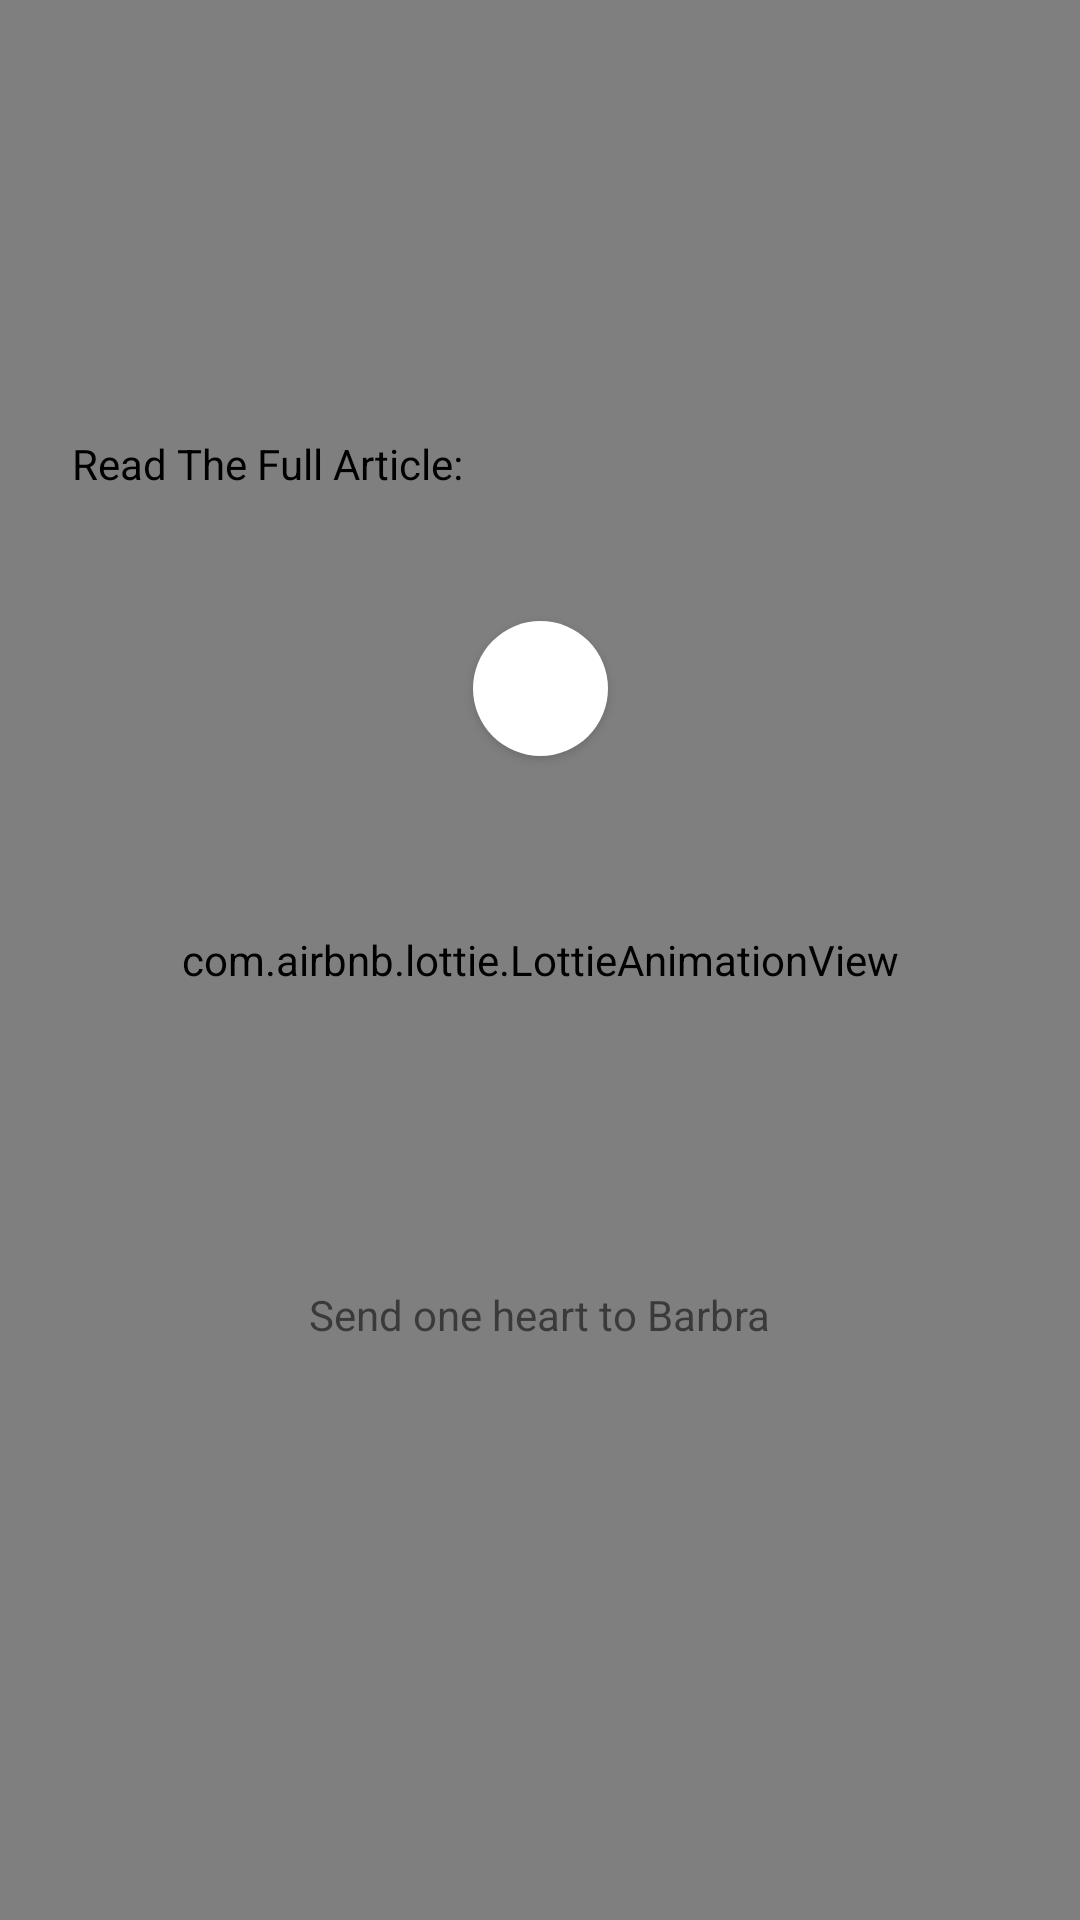

Here is an Android app screen rendered from its layout file. Give the layout XML and the strings, colors and styles it references.
<!-- AndroidManifest.xml: application theme AppTheme -->
<!-- res/layout/detail_content_layout.xml -->
<?xml version="1.0" encoding="utf-8"?>
<androidx.constraintlayout.widget.ConstraintLayout android:id="@+id/article_parent"
    android:layout_width="match_parent"
    android:layout_height="wrap_content"
    android:background="@android:color/transparent"
    tools:context=".view.articleDetail.ArticleDetailFragment"
    xmlns:android="http://schemas.android.com/apk/res/android"
    xmlns:app="http://schemas.android.com/apk/res-auto"
    xmlns:tools="http://schemas.android.com/tools">

    <TextView
        android:id="@+id/tv_article_text"
        android:layout_width="0dp"
        android:layout_height="wrap_content"
        android:layout_marginStart="24dp"
        android:layout_marginTop="24dp"
        android:layout_marginEnd="24dp"
        android:textColor="@android:color/black"
        app:layout_constraintEnd_toEndOf="parent"
        app:layout_constraintHorizontal_bias="0.0"
        app:layout_constraintStart_toStartOf="parent"
        app:layout_constraintTop_toBottomOf="@+id/tv_article_description" />

    <Button
        android:id="@+id/btn_heart"
        android:layout_width="45dp"
        android:layout_height="45dp"
        android:layout_marginTop="24dp"
        android:background="@drawable/drawable_circle"
        android:elevation="0dp"
        app:layout_constraintEnd_toEndOf="parent"
        app:layout_constraintStart_toStartOf="parent"
        app:layout_constraintTop_toBottomOf="@+id/tv_article_link" />

    <TextView
        android:id="@+id/tv_heart"
        android:layout_width="wrap_content"
        android:layout_height="wrap_content"
        android:layout_marginTop="16dp"
        android:layout_marginBottom="32dp"
        android:elevation="5dp"
        android:text="@string/send_one_heart_to_barbra"
        app:layout_constraintBottom_toBottomOf="parent"
        app:layout_constraintEnd_toEndOf="@+id/btn_heart"
        app:layout_constraintHorizontal_bias="0.504"
        app:layout_constraintStart_toStartOf="@+id/btn_heart"
        app:layout_constraintTop_toBottomOf="@+id/btn_heart" />

    <ImageView
        android:id="@+id/iv_heart"
        android:layout_width="wrap_content"
        android:layout_height="wrap_content"
        android:elevation="2dp"
        android:src="@drawable/ic_heart"
        app:layout_constraintBottom_toBottomOf="@+id/btn_heart"
        app:layout_constraintEnd_toEndOf="@+id/btn_heart"
        app:layout_constraintStart_toStartOf="@+id/btn_heart"
        app:layout_constraintTop_toTopOf="@+id/btn_heart"
        app:srcCompat="@drawable/ic_heart"
        tools:ignore="ContentDescription" />


    <com.airbnb.lottie.LottieAnimationView
        android:id="@+id/confetti_animation"
        android:layout_width="0dp"
        android:layout_height="0dp"
        android:layout_gravity="center"
        app:layout_constraintBottom_toBottomOf="parent"
        app:layout_constraintEnd_toEndOf="parent"
        app:layout_constraintStart_toStartOf="parent"
        app:layout_constraintTop_toTopOf="parent"
        app:lottie_fileName="confettiAnimation.json" />


    <TextView
        android:id="@+id/tv_article_author"
        android:layout_width="wrap_content"
        android:layout_height="wrap_content"
        android:layout_marginStart="24dp"
        android:layout_marginTop="24dp"
        android:textColor="@android:color/black"
        app:layout_constraintStart_toStartOf="parent"
        app:layout_constraintTop_toTopOf="parent"
        tools:text="Billy Bob joe" />

    <TextView
        android:id="@+id/tv_article_date"
        android:layout_width="0dp"
        android:layout_height="0dp"
        android:layout_marginStart="16dp"
        android:layout_marginEnd="24dp"
        app:layout_constraintBottom_toBottomOf="@+id/tv_article_author"
        app:layout_constraintEnd_toEndOf="parent"
        app:layout_constraintStart_toEndOf="@+id/tv_article_author"
        app:layout_constraintTop_toTopOf="@+id/tv_article_author"
        tools:text="August 3, 2019" />

    <TextView
        android:id="@+id/tv_article_description"
        android:layout_width="0dp"
        android:layout_height="wrap_content"
        android:layout_marginStart="24dp"
        android:layout_marginTop="16dp"
        android:layout_marginEnd="24dp"
        android:textColor="@android:color/black"
        app:layout_constraintEnd_toEndOf="parent"
        app:layout_constraintStart_toStartOf="parent"
        app:layout_constraintTop_toBottomOf="@+id/tv_article_author" />

    <TextView
        android:id="@+id/tv_article_link"
        android:layout_width="0dp"
        android:layout_height="wrap_content"
        android:autoLink="web"
        android:clickable="true"
        android:focusable="true"
        app:layout_constraintEnd_toEndOf="@+id/tv_article_text"
        app:layout_constraintStart_toStartOf="@+id/tv_article_text"
        app:layout_constraintTop_toBottomOf="@+id/tv_read_full" />

    <TextView
        android:id="@+id/tv_read_full"
        android:layout_width="0dp"
        android:layout_height="wrap_content"
        android:layout_marginTop="24dp"
        android:text="@string/read_the_full_article"
        android:textColor="@android:color/black"
        app:layout_constraintEnd_toEndOf="@+id/tv_article_link"
        app:layout_constraintStart_toStartOf="@+id/tv_article_link"
        app:layout_constraintTop_toBottomOf="@+id/tv_article_text" />

</androidx.constraintlayout.widget.ConstraintLayout>
<!-- resources referenced by this layout -->
<resources>
  <!-- drawable drawable_circle (drawable) -->
  <?xml version="1.0" encoding="utf-8"?>
  <shape
      xmlns:android="http://schemas.android.com/apk/res/android"
      android:shape="oval">
  
      <solid
          android:color="#FFFFFF" />
  
  
      <size
          android:width="120dp"
          android:height="120dp"/>
  </shape>
  <string name="read_the_full_article">Read The Full Article:</string>
  <string name="send_one_heart_to_barbra">Send one heart to Barbra</string>
  <style name="AppTheme" parent="Theme.AppCompat.Light.NoActionBar">
          
          <item name="colorPrimary">@color/colorPrimary</item>
          <item name="colorPrimaryDark">@color/colorPrimaryDark</item>
          <item name="colorAccent">@color/colorAccent</item>
      </style>
  <color name="colorPrimary">#FF4081</color>
  <color name="colorPrimaryDark">#B11149</color>
  <color name="colorAccent">#536DFE</color>
</resources>
